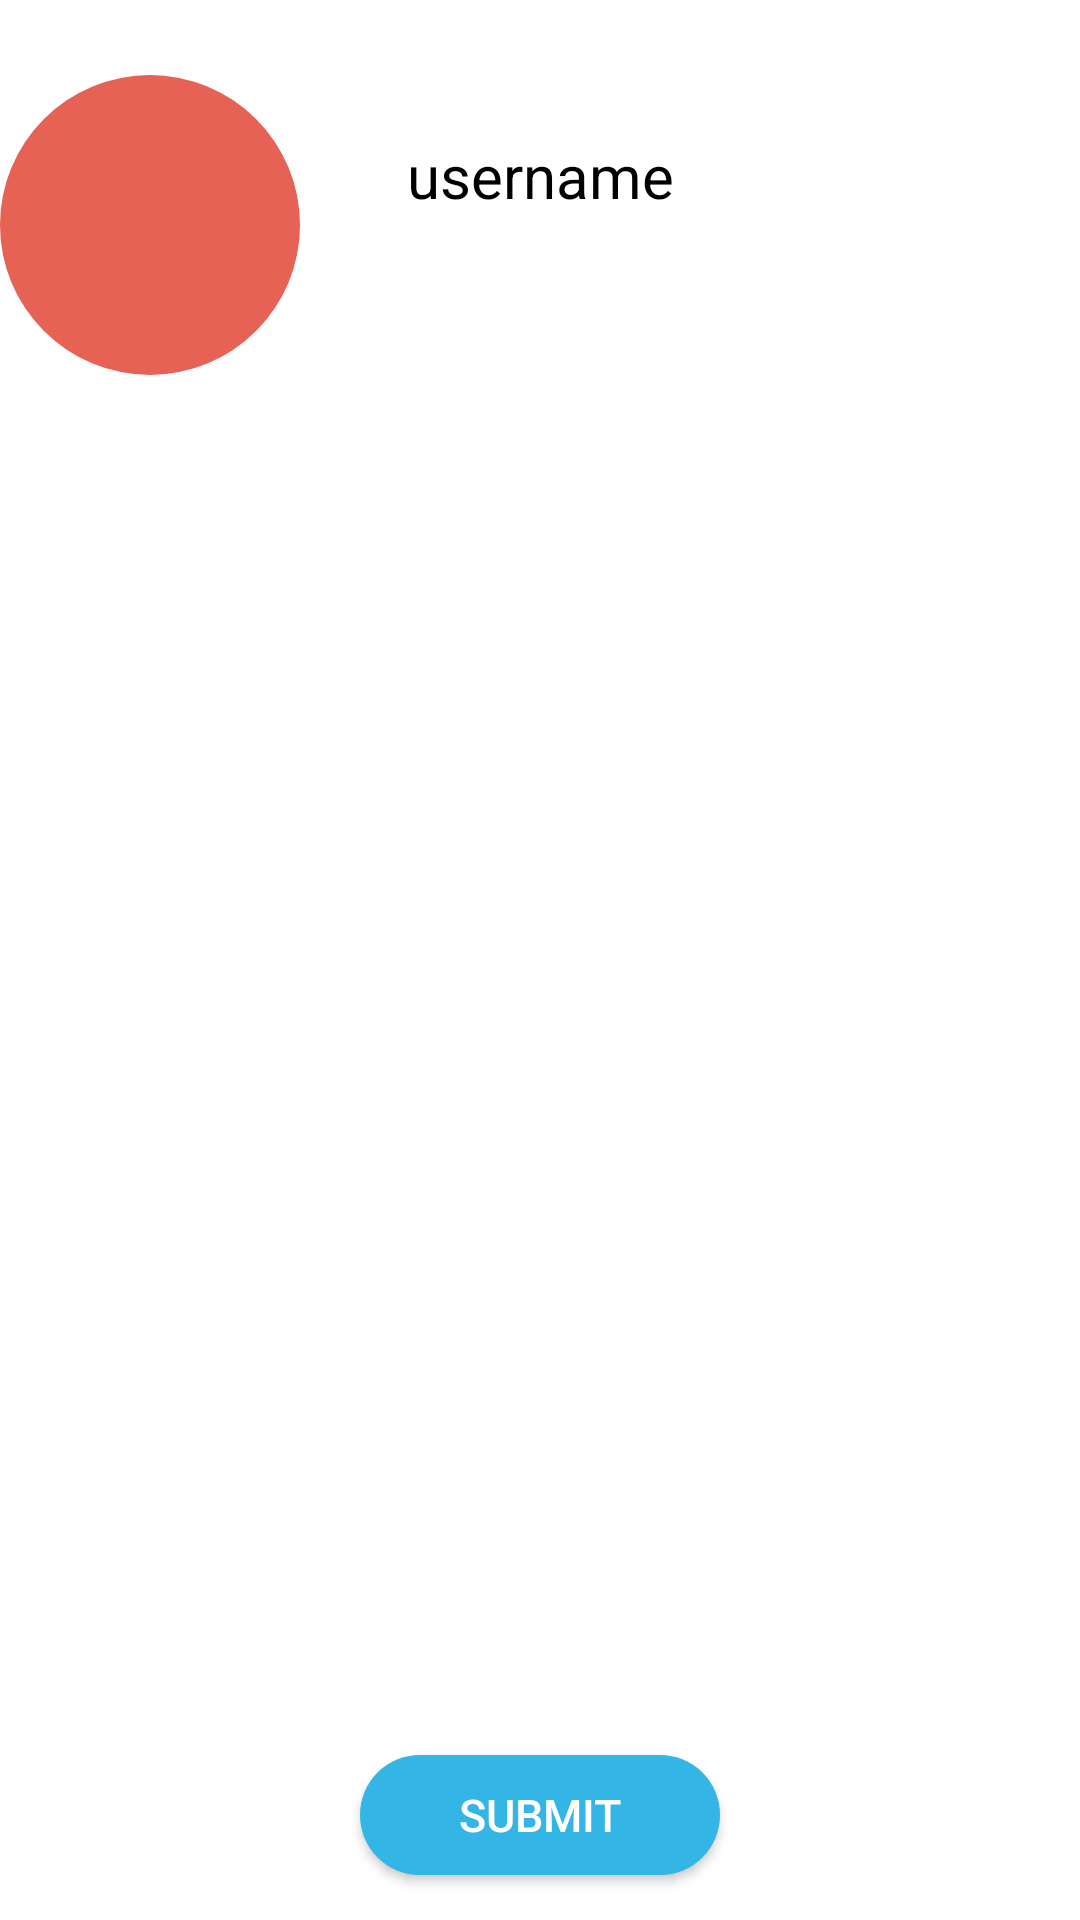

Write the Android layout XML for this screen, with the resource values it uses.
<!-- AndroidManifest.xml: application theme AppTheme -->
<!-- res/layout/activity_interests.xml -->
<?xml version="1.0" encoding="utf-8"?>
<RelativeLayout xmlns:android="http://schemas.android.com/apk/res/android"
    xmlns:app="http://schemas.android.com/apk/res-auto"
    xmlns:tools="http://schemas.android.com/tools"
    android:layout_width="match_parent"
    android:layout_height="match_parent"
    tools:context=".interests"
    android:id="@+id/intlay"
    android:background="#ffffff"
    android:orientation="vertical">

    <TextView
        android:layout_width="100dp"
        android:layout_height="100dp"
        android:background="@drawable/circle_view"

        android:textAlignment="center"
        android:textColor="#ffffff"
        android:textSize="70dp"
        android:layout_marginTop="25dp"
        android:id="@+id/profileion"
        />
    <TextView
        android:layout_width="match_parent"
        android:layout_height="wrap_content"

        android:text="username"


        android:textColor="#000000"

        android:textSize="20dp"
        android:id="@+id/myname"
        android:layout_marginTop="45dp"
        android:gravity="center"
        />


    <TextView android:layout_width="120dp"
        android:layout_marginTop="3dp"
        android:layout_height="30dp"
        android:padding="5dp"
        android:text="Choose Topics"

        android:background="@drawable/capsule"
        android:layout_below="@+id/profileion"
        android:textSize="15dp"
        android:visibility="invisible"
        android:id="@+id/txt"/>

    <ListView
        android:id="@+id/listView1"
        android:layout_marginTop="5dp"
        android:layout_below="@+id/txt"
        android:layout_width="match_parent"
        android:layout_height="match_parent"
        android:layout_above="@+id/findSelected"
        android:layout_marginBottom="10dp"
        android:scrollbars="vertical"/>
    <Button
        android:id="@+id/findSelected"
        android:layout_width="120dp"
        android:layout_centerHorizontal="true"
        android:layout_height="40dp"
        android:text="Submit"
        android:textSize="15dp"
        android:textColor="#ffffff"
        android:background="@drawable/btncapsule"
        android:layout_alignParentBottom="true"
        android:layout_marginBottom="15dp"
        />


</RelativeLayout>
<!-- resources referenced by this layout -->
<resources>
  <!-- drawable btncapsule (drawable) -->
  <?xml version="1.0" encoding="utf-8"?>
  <shape xmlns:android="http://schemas.android.com/apk/res/android"
      android:shape="rectangle" >
  
      <corners
  
          android:radius="25dp"
           />
  
      <solid android:color="@android:color/holo_blue_light"/>
  
      <padding
          android:bottom="0dp"
          android:left="0dp"
          android:right="0dp"
          android:top="0dp" />
  
      <size
          android:height="60dp"
          android:width="270dp" />
  
  </shape>
  <!-- drawable capsule (drawable) -->
  <?xml version="1.0" encoding="utf-8"?>
  <shape xmlns:android="http://schemas.android.com/apk/res/android"
      android:shape="rectangle" >
  
      <corners
  
          android:radius="25dp"
           />
  
      <solid android:color="#FFFFFF" />
  
      <padding
          android:bottom="0dp"
          android:left="0dp"
          android:right="0dp"
          android:top="0dp" />
  
      <size
          android:height="60dp"
          android:width="270dp" />
      
      <stroke
          android:width="2dp"
          android:color="#ECF0F1"
          />
  
  </shape>
  <!-- drawable circle_view (drawable) -->
  <?xml version="1.0" encoding="utf-8"?>
  <shape android:shape="oval" xmlns:android="http://schemas.android.com/apk/res/android">
      <solid android:color="#e56254"/>
  </shape>
  <style name="AppTheme" parent="Theme.AppCompat.Light.DarkActionBar">
          
          <item name="colorPrimary">@color/colorPrimary</item>
          <item name="colorPrimaryDark">@color/colorPrimaryDark</item>
          <item name="colorAccent">@color/colorAccent</item>
      </style>
  <color name="colorPrimary">#ff0099cc</color>
  <color name="colorPrimaryDark">#ff0099cc</color>
  <color name="colorAccent">#ff0099cc</color>
</resources>
